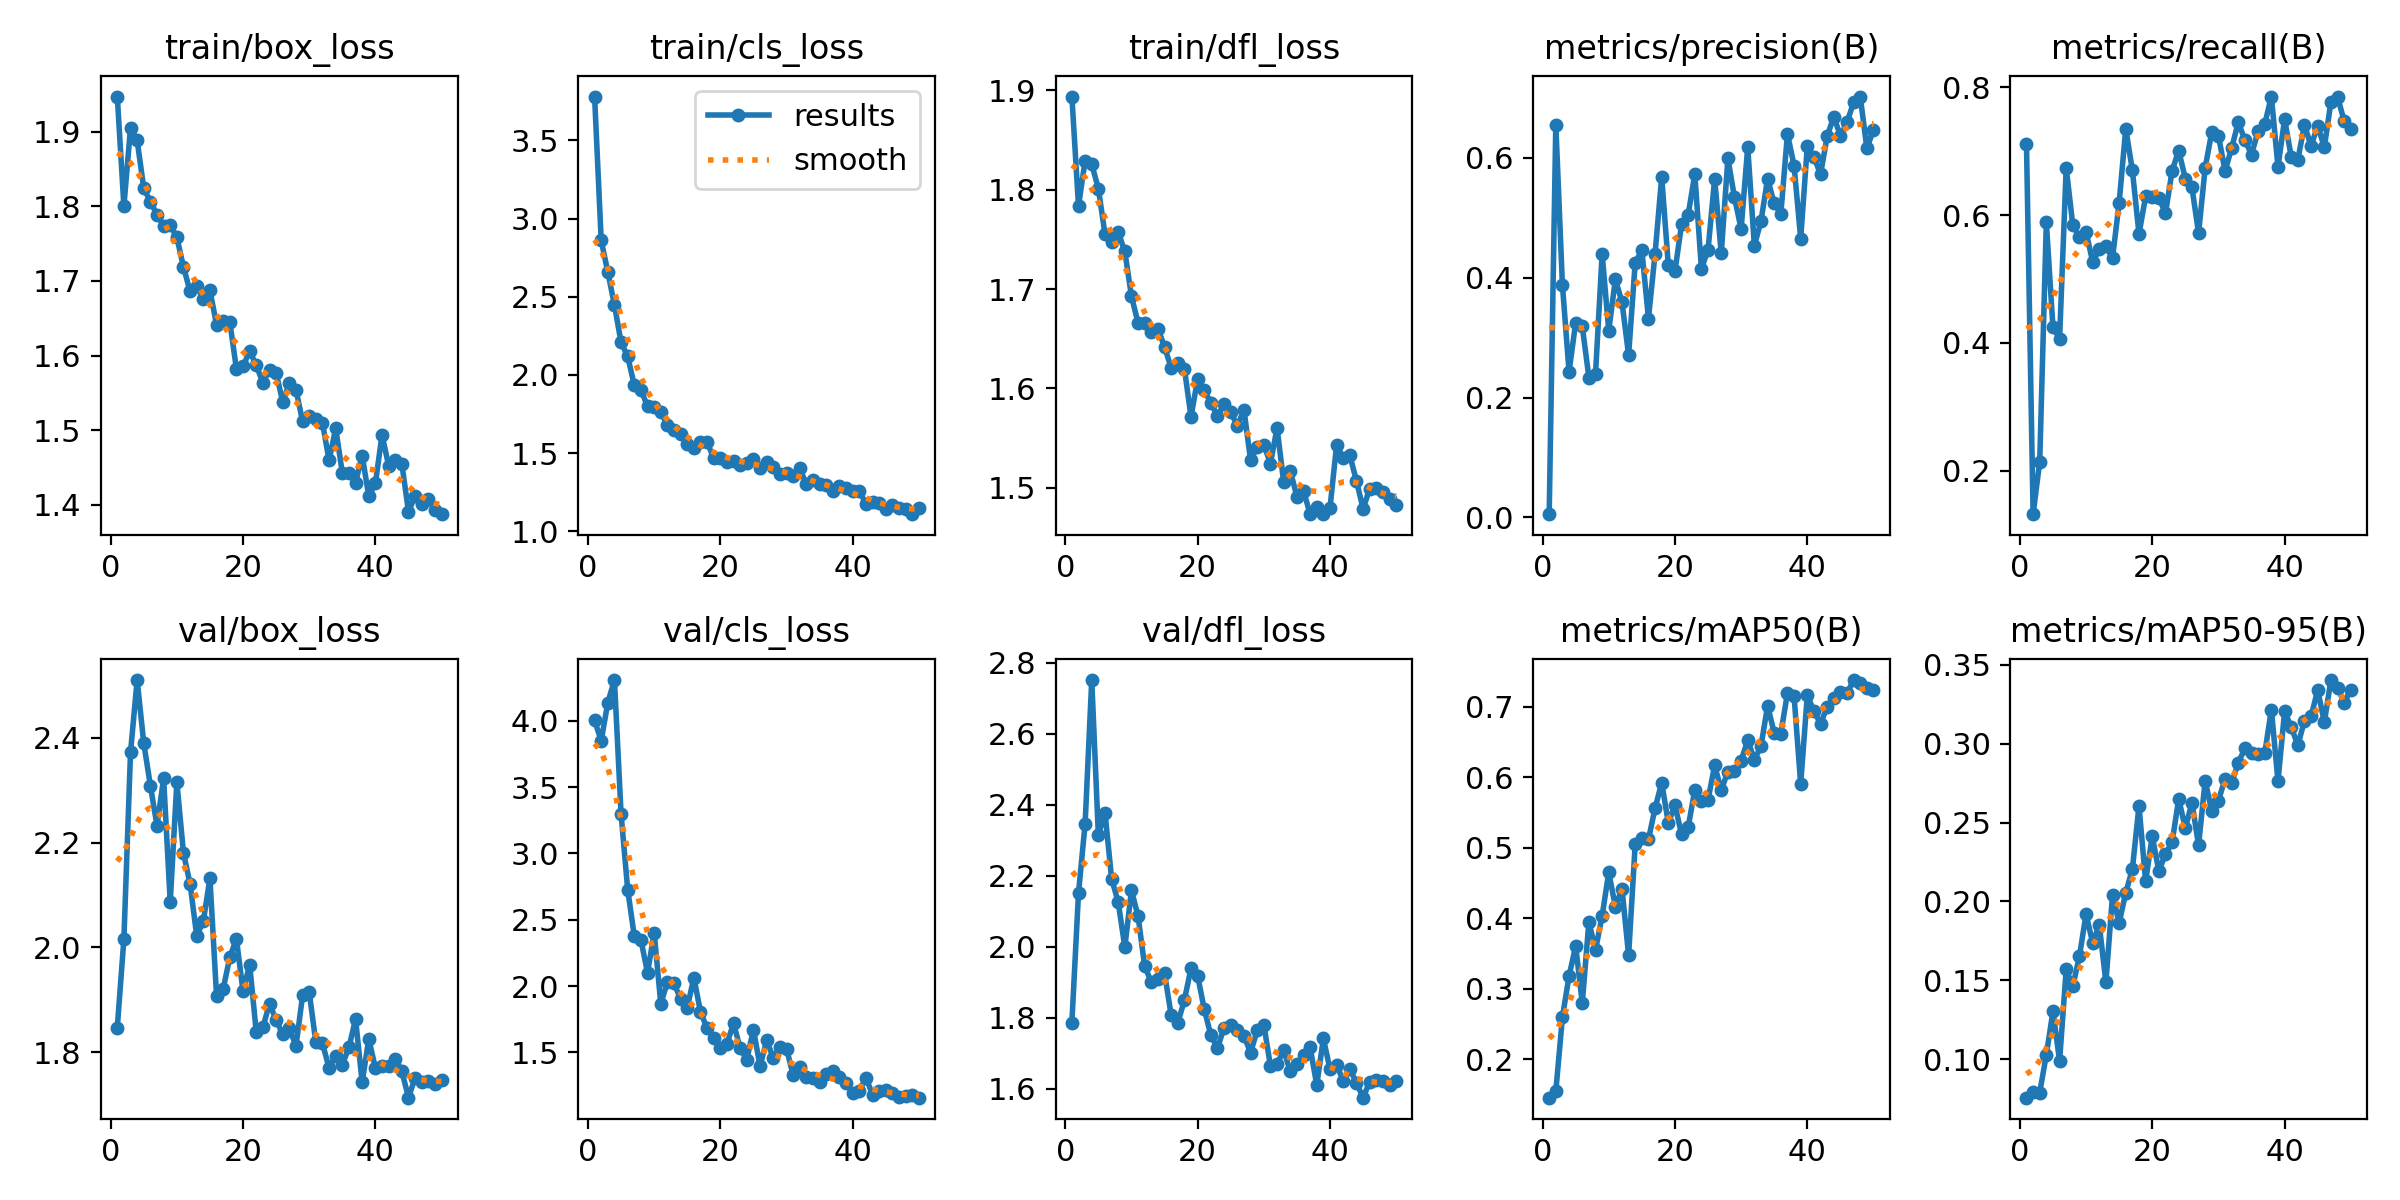

Source data for this figure (header and first rows):
epoch, time, train/box_loss, train/cls_loss, train/dfl_loss, metrics/precision(B), metrics/recall(B), metrics/mAP50(B), metrics/mAP50-95(B), val/box_loss, val/cls_loss, val/dfl_loss, lr/pg0, lr/pg1, lr/pg2
1, 10.78, 1.947, 3.78, 1.894, 0.0054, 0.7117, 0.1458, 0.07558, 1.847, 4.003, 1.787, 0.0004085, 0.0004085, 0.0004085
2, 20.14, 1.8, 2.86, 1.784, 0.6559, 0.1318, 0.1546, 0.07912, 2.016, 3.85, 2.151, 0.0008088, 0.0008088, 0.0008088
3, 29.41, 1.906, 2.658, 1.829, 0.3879, 0.214, 0.26, 0.07886, 2.372, 4.138, 2.347, 0.001193, 0.001193, 0.001193
4, 38.59, 1.889, 2.448, 1.826, 0.2434, 0.5888, 0.3181, 0.1028, 2.51, 4.307, 2.751, 0.001176, 0.001176, 0.001176
5, 47.73, 1.824, 2.208, 1.801, 0.3248, 0.4243, 0.3609, 0.1303, 2.39, 3.299, 2.315, 0.001151, 0.001151, 0.001151
6, 56.73, 1.807, 2.119, 1.755, 0.3187, 0.4065, 0.2799, 0.09887, 2.309, 2.728, 2.378, 0.001126, 0.001126, 0.001126
7, 65.69, 1.789, 1.934, 1.747, 0.2335, 0.6744, 0.3952, 0.1569, 2.232, 2.376, 2.192, 0.001102, 0.001102, 0.001102
8, 74.7, 1.774, 1.901, 1.757, 0.2392, 0.5842, 0.3555, 0.1463, 2.322, 2.349, 2.125, 0.001077, 0.001077, 0.001077
9, 83.75, 1.775, 1.802, 1.738, 0.4401, 0.5659, 0.4034, 0.1653, 2.087, 2.098, 1.999, 0.001052, 0.001052, 0.001052
10, 93.26, 1.759, 1.795, 1.693, 0.3116, 0.5738, 0.4656, 0.1919, 2.316, 2.403, 2.159, 0.001027, 0.001027, 0.001027
11, 102.3, 1.719, 1.766, 1.666, 0.3975, 0.527, 0.4168, 0.1737, 2.18, 1.868, 2.086, 0.001002, 0.001002, 0.001002
12, 111.3, 1.686, 1.68, 1.666, 0.3595, 0.5467, 0.4422, 0.1851, 2.121, 2.028, 1.945, 0.0009778, 0.0009778, 0.0009778
13, 120.2, 1.694, 1.65, 1.656, 0.2709, 0.5514, 0.3475, 0.1487, 2.022, 2.02, 1.901, 0.000953, 0.000953, 0.000953
14, 129.1, 1.676, 1.625, 1.66, 0.4255, 0.5327, 0.5059, 0.2041, 2.05, 1.902, 1.91, 0.0009283, 0.0009283, 0.0009283
15, 138.2, 1.687, 1.56, 1.642, 0.446, 0.6196, 0.5146, 0.1864, 2.131, 1.836, 1.925, 0.0009035, 0.0009035, 0.0009035
16, 147.1, 1.641, 1.536, 1.621, 0.332, 0.7355, 0.5123, 0.2055, 1.907, 2.063, 1.808, 0.0008787, 0.0008787, 0.0008787
17, 156.1, 1.647, 1.57, 1.626, 0.4405, 0.6701, 0.5563, 0.2205, 1.921, 1.806, 1.785, 0.000854, 0.000854, 0.000854
18, 165.1, 1.645, 1.571, 1.62, 0.5682, 0.5705, 0.5927, 0.2606, 1.981, 1.681, 1.85, 0.0008293, 0.0008293, 0.0008293
19, 174, 1.582, 1.467, 1.571, 0.421, 0.6295, 0.5354, 0.2127, 2.016, 1.611, 1.94, 0.0008045, 0.0008045, 0.0008045
20, 183, 1.585, 1.472, 1.61, 0.4106, 0.6278, 0.5608, 0.2413, 1.916, 1.535, 1.919, 0.0007797, 0.0007797, 0.0007797
21, 191.9, 1.606, 1.441, 1.598, 0.489, 0.6274, 0.5193, 0.2193, 1.967, 1.564, 1.825, 0.000755, 0.000755, 0.000755
22, 200.8, 1.587, 1.449, 1.586, 0.5052, 0.6029, 0.5296, 0.2301, 1.838, 1.72, 1.75, 0.0007302, 0.0007302, 0.0007302
23, 209.9, 1.563, 1.424, 1.572, 0.573, 0.6695, 0.5821, 0.2375, 1.847, 1.53, 1.715, 0.0007055, 0.0007055, 0.0007055
24, 218.9, 1.581, 1.439, 1.584, 0.4153, 0.7011, 0.5663, 0.265, 1.892, 1.446, 1.772, 0.0006808, 0.0006808, 0.0006808
25, 227.9, 1.577, 1.464, 1.576, 0.4464, 0.6572, 0.5682, 0.2464, 1.861, 1.672, 1.781, 0.000656, 0.000656, 0.000656
26, 236.9, 1.537, 1.403, 1.562, 0.5653, 0.6437, 0.617, 0.2626, 1.834, 1.396, 1.766, 0.0006312, 0.0006312, 0.0006312
27, 245.9, 1.563, 1.442, 1.578, 0.4407, 0.5718, 0.5819, 0.2356, 1.845, 1.59, 1.749, 0.0006065, 0.0006065, 0.0006065
28, 254.9, 1.554, 1.41, 1.528, 0.5994, 0.6742, 0.6084, 0.2766, 1.812, 1.458, 1.702, 0.0005818, 0.0005818, 0.0005818
29, 264, 1.512, 1.365, 1.541, 0.5341, 0.7305, 0.6084, 0.257, 1.908, 1.538, 1.765, 0.000557, 0.000557, 0.000557
30, 273.7, 1.519, 1.372, 1.543, 0.4814, 0.7247, 0.6238, 0.2638, 1.915, 1.529, 1.781, 0.0005322, 0.0005322, 0.0005322
31, 283, 1.514, 1.352, 1.524, 0.6182, 0.6693, 0.6529, 0.2777, 1.818, 1.329, 1.665, 0.0005075, 0.0005075, 0.0005075
32, 292.2, 1.51, 1.404, 1.56, 0.4536, 0.7051, 0.6253, 0.2751, 1.817, 1.387, 1.67, 0.0004827, 0.0004827, 0.0004827
33, 301.3, 1.459, 1.301, 1.506, 0.4945, 0.7455, 0.6443, 0.288, 1.77, 1.313, 1.708, 0.000458, 0.000458, 0.000458
34, 310.4, 1.502, 1.326, 1.517, 0.5654, 0.7177, 0.7016, 0.297, 1.793, 1.307, 1.65, 0.0004332, 0.0004332, 0.0004332
35, 319.5, 1.443, 1.302, 1.491, 0.5242, 0.695, 0.6632, 0.2939, 1.776, 1.277, 1.669, 0.0004085, 0.0004085, 0.0004085
36, 328.5, 1.443, 1.296, 1.497, 0.507, 0.732, 0.6621, 0.2935, 1.809, 1.333, 1.696, 0.0003837, 0.0003837, 0.0003837
37, 337.5, 1.429, 1.257, 1.473, 0.6401, 0.7429, 0.7196, 0.2939, 1.863, 1.358, 1.716, 0.000359, 0.000359, 0.000359
38, 346.5, 1.466, 1.291, 1.481, 0.5874, 0.7858, 0.7154, 0.3217, 1.742, 1.314, 1.61, 0.0003343, 0.0003343, 0.0003343
39, 355.6, 1.411, 1.278, 1.473, 0.4656, 0.6756, 0.5907, 0.2762, 1.825, 1.266, 1.742, 0.0003095, 0.0003095, 0.0003095
40, 364.6, 1.429, 1.26, 1.48, 0.6195, 0.7503, 0.7167, 0.3205, 1.769, 1.196, 1.655, 0.0002848, 0.0002848, 0.0002848
41, 374.6, 1.493, 1.257, 1.543, 0.602, 0.6915, 0.6939, 0.3106, 1.773, 1.207, 1.667, 0.00026, 0.00026, 0.00026
42, 383.5, 1.452, 1.176, 1.529, 0.5727, 0.6872, 0.6763, 0.299, 1.774, 1.309, 1.622, 0.0002352, 0.0002352, 0.0002352
43, 392.3, 1.459, 1.185, 1.533, 0.636, 0.7409, 0.7001, 0.3144, 1.788, 1.181, 1.655, 0.0002105, 0.0002105, 0.0002105
44, 401.2, 1.454, 1.184, 1.507, 0.6691, 0.7085, 0.7128, 0.3173, 1.763, 1.206, 1.617, 0.0001857, 0.0001857, 0.0001857
45, 410.1, 1.391, 1.144, 1.479, 0.637, 0.7403, 0.721, 0.334, 1.713, 1.22, 1.575, 0.000161, 0.000161, 0.000161
46, 419, 1.411, 1.166, 1.499, 0.6598, 0.7066, 0.7192, 0.3136, 1.751, 1.191, 1.62, 0.0001363, 0.0001363, 0.0001363
47, 427.9, 1.401, 1.147, 1.5, 0.6928, 0.7772, 0.7381, 0.3404, 1.742, 1.163, 1.625, 0.0001115, 0.0001115, 0.0001115
48, 436.8, 1.407, 1.141, 1.496, 0.7026, 0.7852, 0.7345, 0.3353, 1.745, 1.174, 1.623, 8.675e-05, 8.675e-05, 8.675e-05
49, 445.8, 1.393, 1.11, 1.489, 0.616, 0.7475, 0.7269, 0.3261, 1.739, 1.176, 1.61, 6.2e-05, 6.2e-05, 6.2e-05
50, 455, 1.387, 1.151, 1.482, 0.6471, 0.7357, 0.7242, 0.3342, 1.747, 1.158, 1.622, 3.725e-05, 3.725e-05, 3.725e-05
